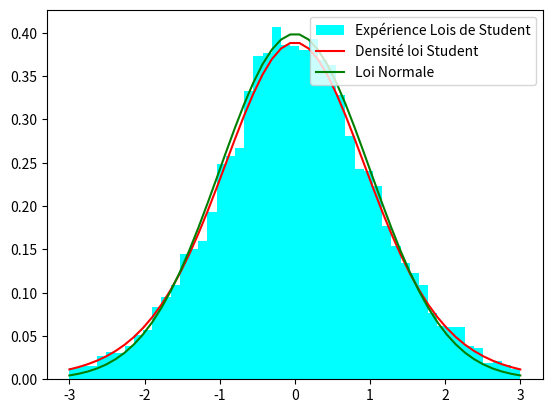

Reproduce this figure in Python.
from numpy import random, linspace
from matplotlib.pyplot import show, hist, legend, plot
from scipy.stats import poisson, norm, t

# Exercice 1

# 2
# loi1 = {21:0, 18:1, 7:2, 3:3, 1:4}

def esperance(loi: dict, size : int):
    return sum([i*j for i,j in loi.items()]) / size

def variance(loi: dict, size : int):
    loiCarree = dict((i, j**2) for i, j in loi.items())
    return esperance(loiCarree, size) - esperance(loi, size)

# print("Espérance : " , esperance(loi1, 50))
# print("Variance : " , variance(loi1, 50))

# 3 . 1

def poissonPmf(esperance : int, elements : list | range) -> list:
    return [poisson.pmf(i, esperance) for i in elements]

# print("Pour 0 à 4 accidents : " , poissonPmf(
#       esperance(loi1, 50),
#       range(0, 5)
# ))

# 3 . 2

# print(poisson.cdf(
#     3, esperance(loi1, 50)
# ))

# 4

# scatter([0, 1, 2, 3, 4], poissonPmf(esperance(loi1, 50), range(0, 5)))
# title("Probabilité du nombre d'apparition d'un accident")
# show()

# Exercice 2

# print("Pourcentage de confiture NON pur sucre : ", round(2 - norm.cdf(520, 465, 30) - norm.cdf(420, 465, 30), 4) * 100, "%")

# Exercice 3


X = linspace(-3, 3)



Y = random.standard_t(10, 10000)
hist(Y, bins=X, density=True, label="Expérience Lois de Student", color="Cyan")
Y = t.pdf(X, df=10)
plot(X, Y, color="Red", label="Densité loi Student")
Y = norm.pdf(X, 0, 1)
plot(X, Y, color="Green", label="Loi Normale")
legend()
show()












      
      









